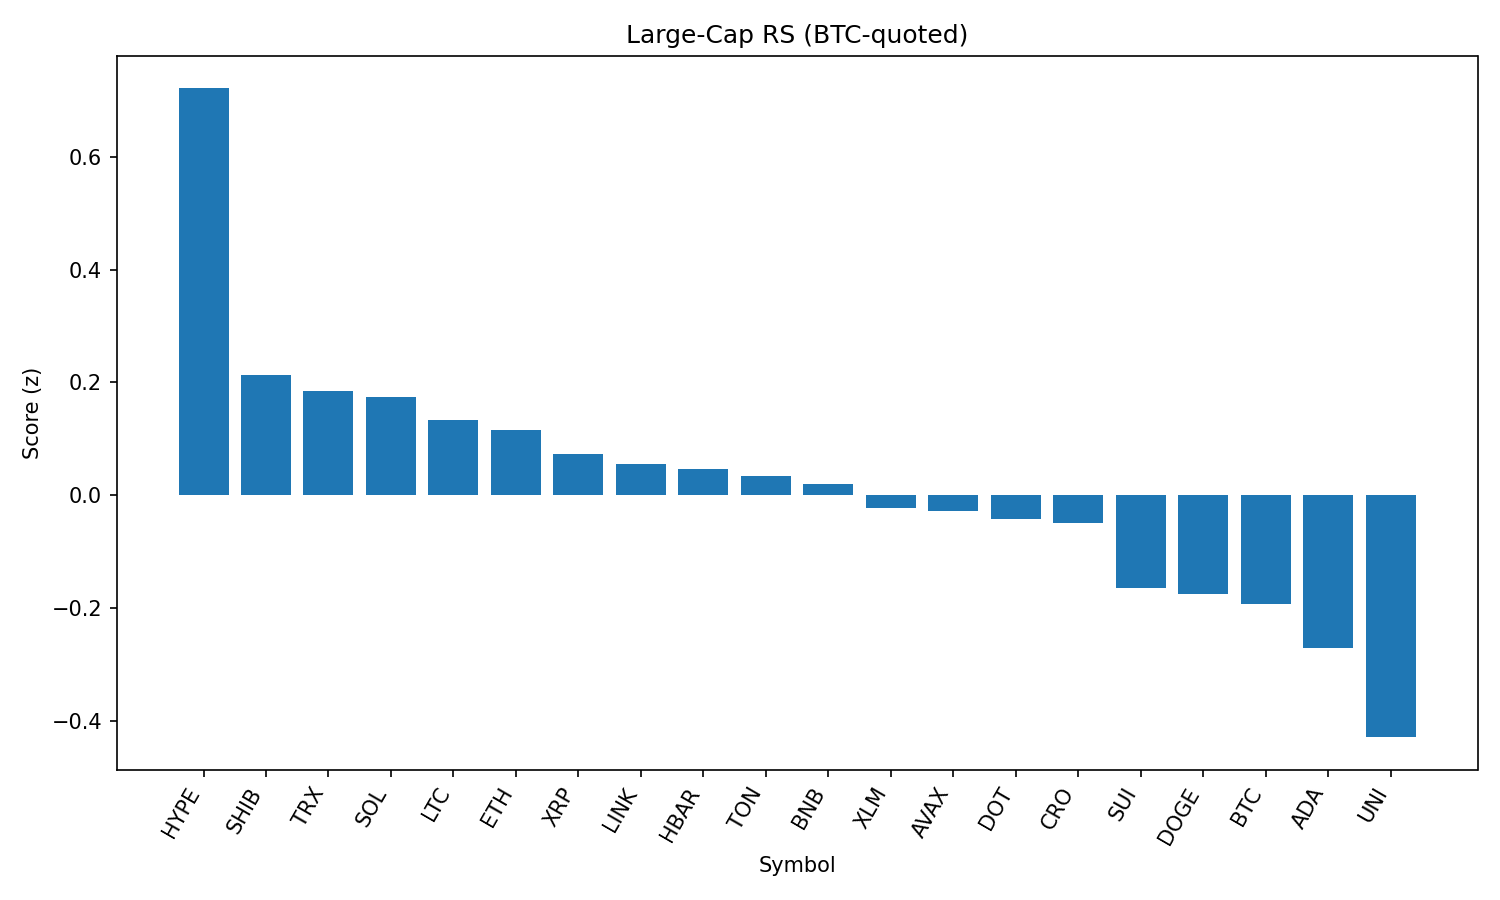

The data file committed next to this chart (first rows):
rank, name, symbol, price_btc, price_usd, pct_1h_btc, pct_24h_btc, pct_7d_btc, market_cap_rank, market_cap_usd, volume_usd, score
1, Hyperliquid, HYPE, 0.0004243, 46.55, 1.304, 3.908, 13.7, 14, 15504602274, 477972601, 0.7209
2, Shiba Inu, SHIB, 1.12157e-10, 1.23e-05, 0.7215, 2.003, 3.441, 29, 7245017836, 302154880, 0.2127
3, TRON, TRX, 3.19e-06, 0.35, 0.6585, 1.7, 4.335, 9, 33137105832, 1498677068, 0.1853
4, Solana, SOL, 0.001738, 190.5, 0.7931, -1.127, 10.67, 6, 102886949470, 9365504284, 0.1745
5, Litecoin, LTC, 0.001021, 112, 0.502, 2.45, 2.054, 26, 8538648874, 806797264, 0.1339
6, Ethereum, ETH, 0.04118, 4514, 0.2884, 0.1584, 11.82, 2, 544948812147, 47891749072, 0.1155
7, XRP, XRP, 2.67e-05, 2.93, 0.4395, 1.364, 3.383, 3, 174084299679, 6663288430, 0.07288
8, Chainlink, LINK, 0.0002203, 24.16, 0.5239, 0.7633, 3.053, 13, 16389090646, 2015664701, 0.05492
9, Hedera, HBAR, 2.15e-06, 0.2356, 0.4496, 0.9431, 3.787, 23, 9979499854, 338232622, 0.04586
10, Toncoin, TON, 2.868e-05, 3.15, 0.7031, -0.1998, 1.303, 27, 8075626270, 191651326, 0.03399
11, BNB, BNB, 0.007741, 849.1, 0.3199, 0.6748, 6.276, 5, 118191044724, 1557040133, 0.01974
12, Stellar, XLM, 3.56e-06, 0.3905, 0.294, 1.392, 1.534, 18, 12241997049, 292544894, -0.02237
13, Avalanche, AVAX, 0.0002154, 23.63, 0.304, -0.2506, 7.433, 24, 9971563049, 750771841, -0.02747
14, Polkadot, DOT, 3.478e-05, 3.81, 0.2732, 0.5984, 3.985, 35, 5799359196, 374109315, -0.04133
15, Cronos, CRO, 1.81e-06, 0.1981, -5.428, 26.01, 43.91, 31, 6651833286, 542538522, -0.04916
16, Sui, SUI, 3.103e-05, 3.4, 0.1528, 0.2067, 0.642, 20, 11952925847, 1578222373, -0.1634
17, Dogecoin, DOGE, 1.94e-06, 0.2124, 0.2027, -0.7773, 2.426, 10, 32006658644, 2754239793, -0.1752
18, Bitcoin, BTC, 1.0, 109645, 0.0, 0.0, 0.0, 1, 2183999839259, 50706380015, -0.1926
19, Cardano, ADA, 7.73e-06, 0.8474, 0.039, 0.2141, -3.42, 11, 30895697544, 1961358346, -0.2706
20, Uniswap, UNI, 8.837e-05, 9.69, -0.04389, -2.068, -2.188, 34, 5817039470, 543929526, -0.4285
21, Bitcoin Cash, BCH, 0.004906, 538.2, -0.2509, -1.921, 0.4202, 21, 10713268996, 222060752, -0.4596
